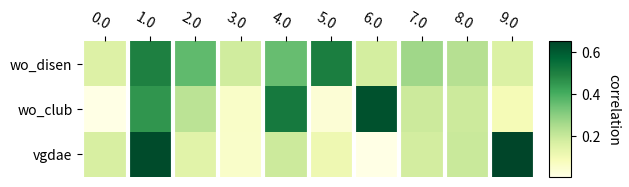

This chart was generated by the following Python code:
import numpy as np
import matplotlib.pyplot as plt
from mpl_toolkits.axes_grid1 import make_axes_locatable
# wo_disen=np.array([[-0.0752,  0.2417,  0.1753, -0.0883, -0.1708, -0.2458,  0.0852,  0.1289, -0.1113, -0.0778]])
# wo_club=np.array([[-0.0013,  0.1445,  0.0704, -0.0187,  0.1651,  0.0104,  0.1986,  0.0601, 0.0608, -0.0294]])
# vgdae=np.array([[-0.0368,  0.1401,  0.0317,  0.0122,  0.0421, -0.0239,  0.0013,  0.0389,0.0428, -0.1436]])
wo_disen=np.array([-0.1554,  0.4991,  0.3621, -0.1822, -0.3526, -0.5077,  0.1759,  0.2661,-0.2297, -0.1606])
wo_club=np.array([[-0.0040,  0.4543,  0.2214, -0.0588,  0.5190,  0.0328,  0.6244,  0.1891,0.1910, -0.0925]])
vgdae=np.array([-0.1670,  0.6364,  0.1441,  0.0554,  0.1913, -0.1088,  0.0058,  0.1769, 0.1944, -0.6525])

k=5
mat=np.vstack((wo_disen, wo_club, vgdae))
mat = abs(mat)
print(mat)
def heatmap(data, row_labels, col_labels, ax=None, cbar_kw=None, cbarlabel="", **kwargs):

    if ax is None:
        ax = plt.gca()

    if cbar_kw is None:
        cbar_kw = {}

    # Plot the heatmap
    im = ax.imshow(data, **kwargs)

    # Create colorbar
    divider = make_axes_locatable(plt.gca())
    cax = divider.append_axes("right", size="5%", pad="3%")
    cbar = ax.figure.colorbar(im, cax=cax, **cbar_kw)
    cbar.ax.set_ylabel(cbarlabel, rotation=-90, va="bottom")


    # Show all ticks and label them with the respective list entries.
    ax.set_xticks(np.arange(data.shape[1]), labels=col_labels)
    ax.set_yticks(np.arange(data.shape[0]), labels=row_labels)

    # Let the horizontal axes labeling appear on top.
    ax.tick_params(top=True, bottom=False,
                   labeltop=True, labelbottom=False)

    # Rotate the tick labels and set their alignment.
    plt.setp(ax.get_xticklabels(), rotation=-30, ha="right",
             rotation_mode="anchor")

    # Turn spines off and create white grid.
    ax.spines[:].set_visible(False)

    ax.set_xticks(np.arange(data.shape[1]+1)-.5, minor=True)
    # ax.set_yticks(np.arange(data.shape[0]+1)-.5, minor=True)
    ax.grid(which="minor", color="w", linestyle='-', linewidth=3)
    ax.tick_params(which="minor", bottom=False, left=False)

    return im, cbar
fig, ax = plt.subplots()
yticks = ['wo_disen', 'wo_club', 'vgdae']
xticks = np.arange(0, k*(k-1)/2)
im, cbar = heatmap(mat, yticks , xticks, ax=ax, cmap="YlGn", cbarlabel="correlation")

fig.tight_layout()

plt.savefig('abl_fig.eps', dpi=600)
plt.savefig('abl_fig.png', dpi=600)
